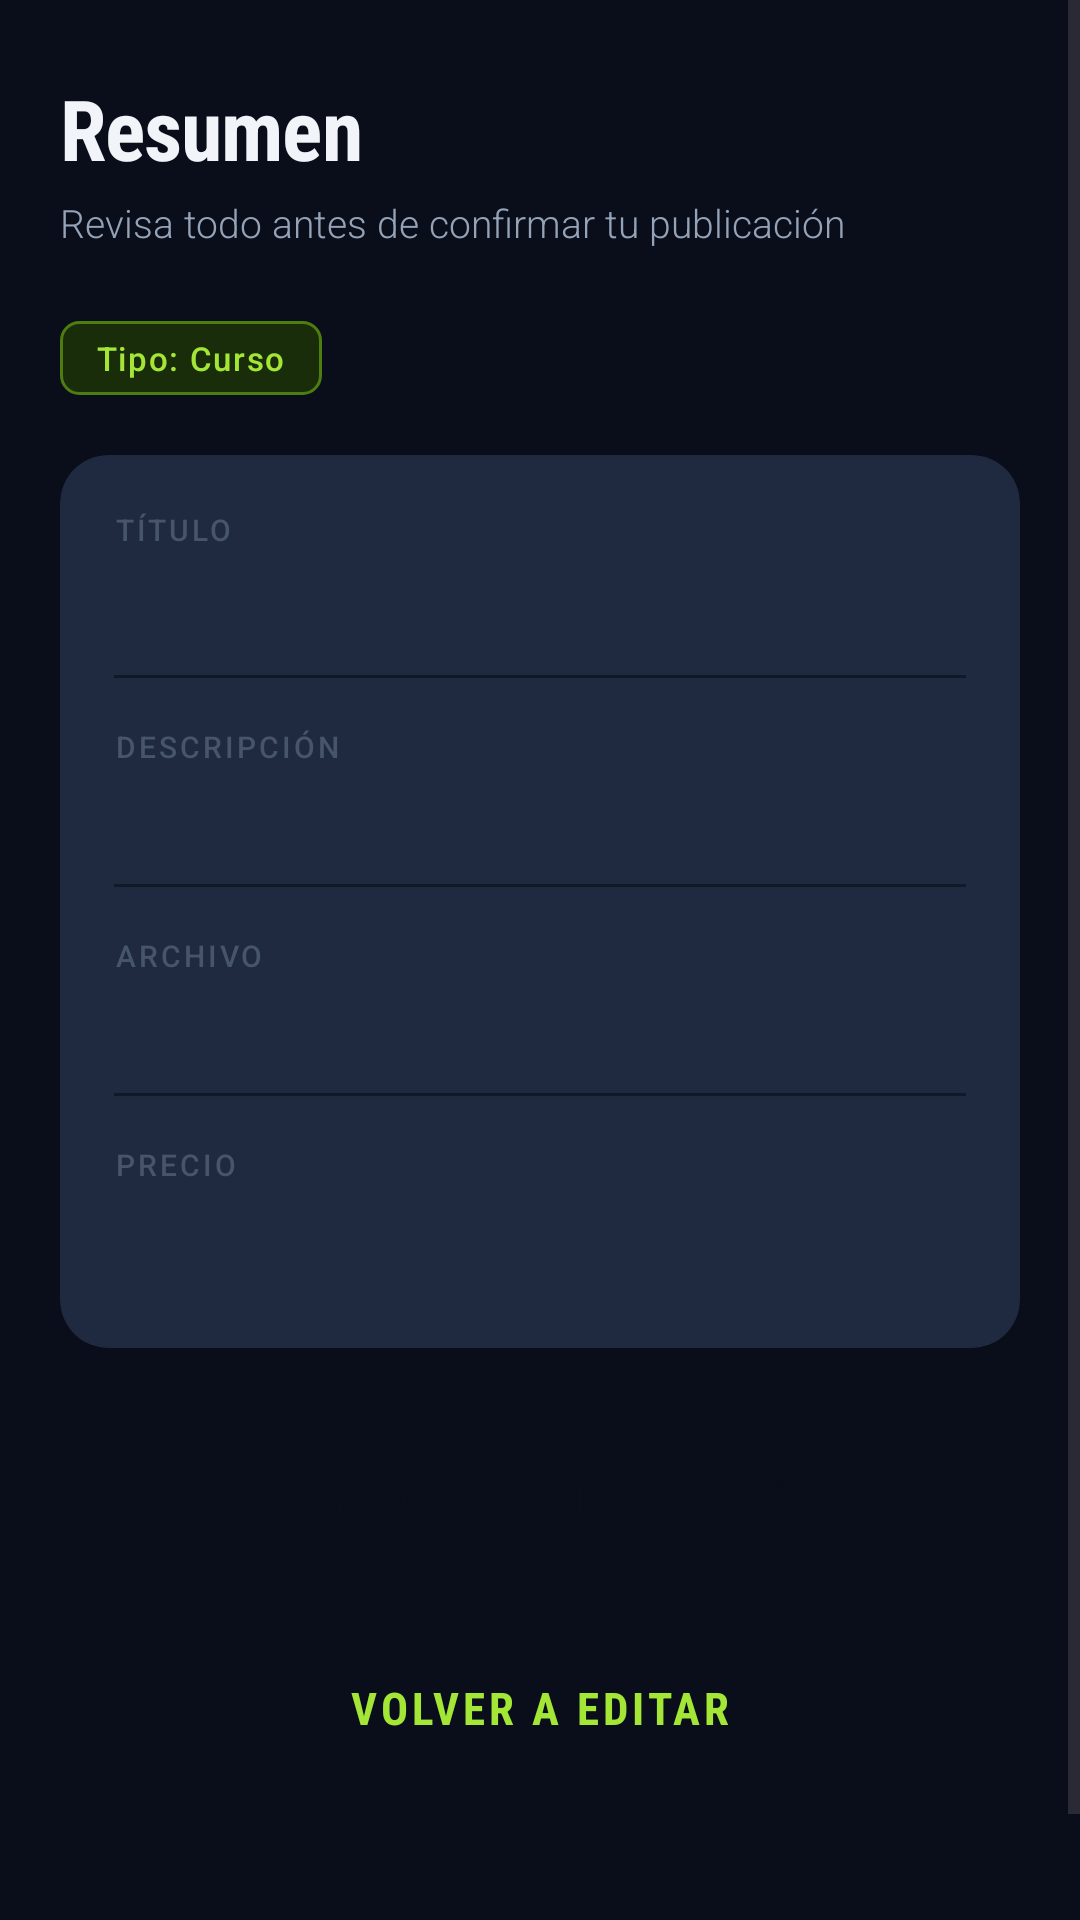

Layout XML and referenced resources for this Android screen:
<!-- AndroidManifest.xml: application theme Theme.Saber_Share -->
<!-- res/layout/fragment_main_vender_resumen_publicacion.xml -->
<?xml version="1.0" encoding="utf-8"?>
<ScrollView
    xmlns:android="http://schemas.android.com/apk/res/android"
    xmlns:app="http://schemas.android.com/apk/res-auto"
    android:layout_width="match_parent"
    android:layout_height="match_parent"
    android:background="@color/bg_primary"
    android:fillViewport="true"
    android:overScrollMode="never">

    <LinearLayout
        android:layout_width="match_parent"
        android:layout_height="wrap_content"
        android:orientation="vertical"
        android:paddingHorizontal="20dp"
        android:paddingTop="24dp"
        android:paddingBottom="80dp">

        
        <TextView
            android:layout_width="match_parent"
            android:layout_height="wrap_content"
            android:text="Resumen"
            android:textSize="28sp"
            android:textStyle="bold"
            android:fontFamily="sans-serif-condensed"
            android:textColor="@color/text_primary"
            android:letterSpacing="-0.01"
            android:layout_marginBottom="4dp" />

        <TextView
            android:layout_width="match_parent"
            android:layout_height="wrap_content"
            android:text="Revisa todo antes de confirmar tu publicación"
            android:textSize="13sp"
            android:fontFamily="sans-serif-light"
            android:textColor="@color/text_secondary"
            android:layout_marginBottom="24dp" />

        
        <TextView
            android:id="@+id/tvTipo"
            android:layout_width="wrap_content"
            android:layout_height="wrap_content"
            android:text="Tipo: Curso"
            android:textSize="11sp"
            android:fontFamily="sans-serif-medium"
            android:letterSpacing="0.05"
            android:textColor="@color/accent_primary"
            android:background="@drawable/bg_tag_curso"
            android:paddingHorizontal="12dp"
            android:paddingVertical="5dp"
            android:layout_marginBottom="20dp" />

        
        <androidx.cardview.widget.CardView
            android:id="@+id/cardResumen"
            android:layout_width="match_parent"
            android:layout_height="wrap_content"
            android:layout_marginBottom="24dp"
            app:cardBackgroundColor="@color/bg_card_elevated"
            app:cardCornerRadius="16dp"
            app:cardElevation="0dp"
            app:strokeColor="@color/bg_secondary"
            app:strokeWidth="1dp">

            <LinearLayout
                android:layout_width="match_parent"
                android:layout_height="wrap_content"
                android:orientation="vertical"
                android:padding="18dp">

                
                <TextView
                    android:layout_width="wrap_content"
                    android:layout_height="wrap_content"
                    android:text="TÍTULO"
                    android:textSize="10sp"
                    android:fontFamily="sans-serif-medium"
                    android:textColor="@color/text_tertiary"
                    android:letterSpacing="0.10"
                    android:layout_marginBottom="4dp" />

                <TextView
                    android:id="@+id/tvTituloValor"
                    android:layout_width="match_parent"
                    android:layout_height="wrap_content"
                    android:textSize="16sp"
                    android:fontFamily="sans-serif-medium"
                    android:textColor="@color/text_primary"
                    android:layout_marginBottom="16dp" />

                <View
                    android:layout_width="match_parent"
                    android:layout_height="1dp"
                    android:background="@color/bg_secondary"
                    android:layout_marginBottom="16dp" />

                
                <TextView
                    android:layout_width="wrap_content"
                    android:layout_height="wrap_content"
                    android:text="DESCRIPCIÓN"
                    android:textSize="10sp"
                    android:fontFamily="sans-serif-medium"
                    android:textColor="@color/text_tertiary"
                    android:letterSpacing="0.10"
                    android:layout_marginBottom="4dp" />

                <TextView
                    android:id="@+id/tvDescripcionValor"
                    android:layout_width="match_parent"
                    android:layout_height="wrap_content"
                    android:textSize="14sp"
                    android:fontFamily="sans-serif-light"
                    android:textColor="@color/text_secondary"
                    android:lineSpacingMultiplier="1.5"
                    android:layout_marginBottom="16dp" />

                <View
                    android:layout_width="match_parent"
                    android:layout_height="1dp"
                    android:background="@color/bg_secondary"
                    android:layout_marginBottom="16dp" />

                
                <TextView
                    android:id="@+id/tvExtraLabel"
                    android:layout_width="wrap_content"
                    android:layout_height="wrap_content"
                    android:text="ARCHIVO"
                    android:textSize="10sp"
                    android:fontFamily="sans-serif-medium"
                    android:textColor="@color/text_tertiary"
                    android:letterSpacing="0.10"
                    android:layout_marginBottom="4dp" />

                <TextView
                    android:id="@+id/tvExtraValor"
                    android:layout_width="match_parent"
                    android:layout_height="wrap_content"
                    android:textSize="14sp"
                    android:fontFamily="sans-serif-light"
                    android:textColor="@color/text_secondary"
                    android:lineSpacingMultiplier="1.5"
                    android:layout_marginBottom="16dp" />

                <View
                    android:layout_width="match_parent"
                    android:layout_height="1dp"
                    android:background="@color/bg_secondary"
                    android:layout_marginBottom="16dp" />

                
                <TextView
                    android:layout_width="wrap_content"
                    android:layout_height="wrap_content"
                    android:text="PRECIO"
                    android:textSize="10sp"
                    android:fontFamily="sans-serif-medium"
                    android:textColor="@color/text_tertiary"
                    android:letterSpacing="0.10"
                    android:layout_marginBottom="4dp" />

                <TextView
                    android:id="@+id/tvPrecioValor"
                    android:layout_width="match_parent"
                    android:layout_height="wrap_content"
                    android:textSize="24sp"
                    android:textStyle="bold"
                    android:fontFamily="sans-serif-condensed"
                    android:textColor="@color/accent_primary" />

            </LinearLayout>
        </androidx.cardview.widget.CardView>

        
        <Button
            android:id="@+id/btnConfirmar"
            style="@style/SS.Button.Primary"
            android:layout_width="match_parent"
            android:layout_height="56dp"
            android:text="CONFIRMAR PUBLICACIÓN"
            android:layout_marginBottom="12dp" />

        <Button
            android:id="@+id/btnRegresar"
            style="@style/SS.Button.Secondary"
            android:layout_width="match_parent"
            android:layout_height="56dp"
            android:text="Volver a editar" />

    </LinearLayout>
</ScrollView>
<!-- resources referenced by this layout -->
<resources>
  <color name="accent_primary">#A3E635</color>
  <color name="bg_card_elevated">#1F2A40</color>
  <color name="bg_primary">#0A0E1A</color>
  <color name="bg_secondary">#111827</color>
  <color name="text_primary">#F1F5F9</color>
  <color name="text_secondary">#94A3B8</color>
  <color name="text_tertiary">#475569</color>
  <!-- drawable bg_tag_curso (drawable) -->
  <?xml version="1.0" encoding="utf-8"?>
  <shape xmlns:android="http://schemas.android.com/apk/res/android"
      android:shape="rectangle">
      <solid android:color="#1A2D0A" />
      <corners android:radius="6dp" />
      <stroke android:width="1dp" android:color="#4D7C0F" />
  </shape>
  <style name="SS.Button.Primary" parent="Widget.MaterialComponents.Button">
          <item name="android:backgroundTint">@color/accent_primary</item>
          <item name="android:textColor">@color/text_on_accent</item>
          <item name="android:textSize">15sp</item>
          <item name="android:textStyle">bold</item>
          <item name="android:fontFamily">sans-serif-condensed</item>
          <item name="android:letterSpacing">0.08</item>
          <item name="android:paddingTop">14dp</item>
          <item name="android:paddingBottom">14dp</item>
          <item name="cornerRadius">12dp</item>
          <item name="elevation">0dp</item>
      </style>
  <style name="SS.Button.Secondary" parent="Widget.MaterialComponents.Button.OutlinedButton">
          <item name="android:textColor">@color/accent_primary</item>
          <item name="android:textSize">15sp</item>
          <item name="android:textStyle">bold</item>
          <item name="android:fontFamily">sans-serif-condensed</item>
          <item name="strokeColor">@color/accent_primary</item>
          <item name="strokeWidth">1.5dp</item>
          <item name="android:paddingTop">14dp</item>
          <item name="android:paddingBottom">14dp</item>
          <item name="cornerRadius">12dp</item>
          <item name="rippleColor">@color/accent_glow</item>
      </style>
  <style name="Theme.Saber_Share" parent="Base.Theme.Saber_Share" />
  <color name="text_on_accent">#0A0E1A</color>
  <color name="accent_glow">#A3E63533</color>
  <style name="Base.Theme.Saber_Share" parent="Theme.Material3.DayNight.NoActionBar">
          <item name="colorPrimary">@color/accent_primary</item>
          <item name="colorOnPrimary">@color/text_on_accent</item>
          <item name="colorPrimaryContainer">@color/bg_card</item>
          <item name="colorOnPrimaryContainer">@color/text_primary</item>
  
          <item name="colorSurface">@color/bg_secondary</item>
          <item name="colorOnSurface">@color/text_primary</item>
          <item name="colorSurfaceVariant">@color/bg_card</item>
          <item name="colorOnSurfaceVariant">@color/text_secondary</item>
          <item name="android:colorBackground">@color/bg_primary</item>
  
          <item name="colorOutline">@color/border</item>
  
          <item name="colorSecondary">@color/accent_blue</item>
          <item name="colorOnSecondary">@color/text_on_accent</item>
  
          <item name="colorError">@color/error</item>
          <item name="colorOnError">@color/text_primary</item>
  
          <item name="android:statusBarColor">@color/bg_primary</item>
          <item name="android:navigationBarColor">@color/bg_secondary</item>
          <item name="android:windowLightStatusBar" tools:targetApi="m">false</item>
      </style>
  <color name="bg_card">#1A2236</color>
  <color name="border">#1E293B</color>
  <color name="accent_blue">#38BDF8</color>
  <color name="error">#EF4444</color>
</resources>
